Dataset: dataset (GitHub, kito323/PerceptionProject). Classes: book, box, mug.

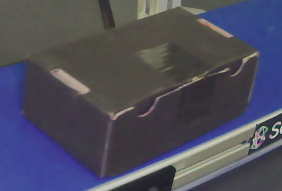
Label: box

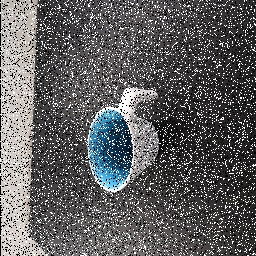
Label: mug

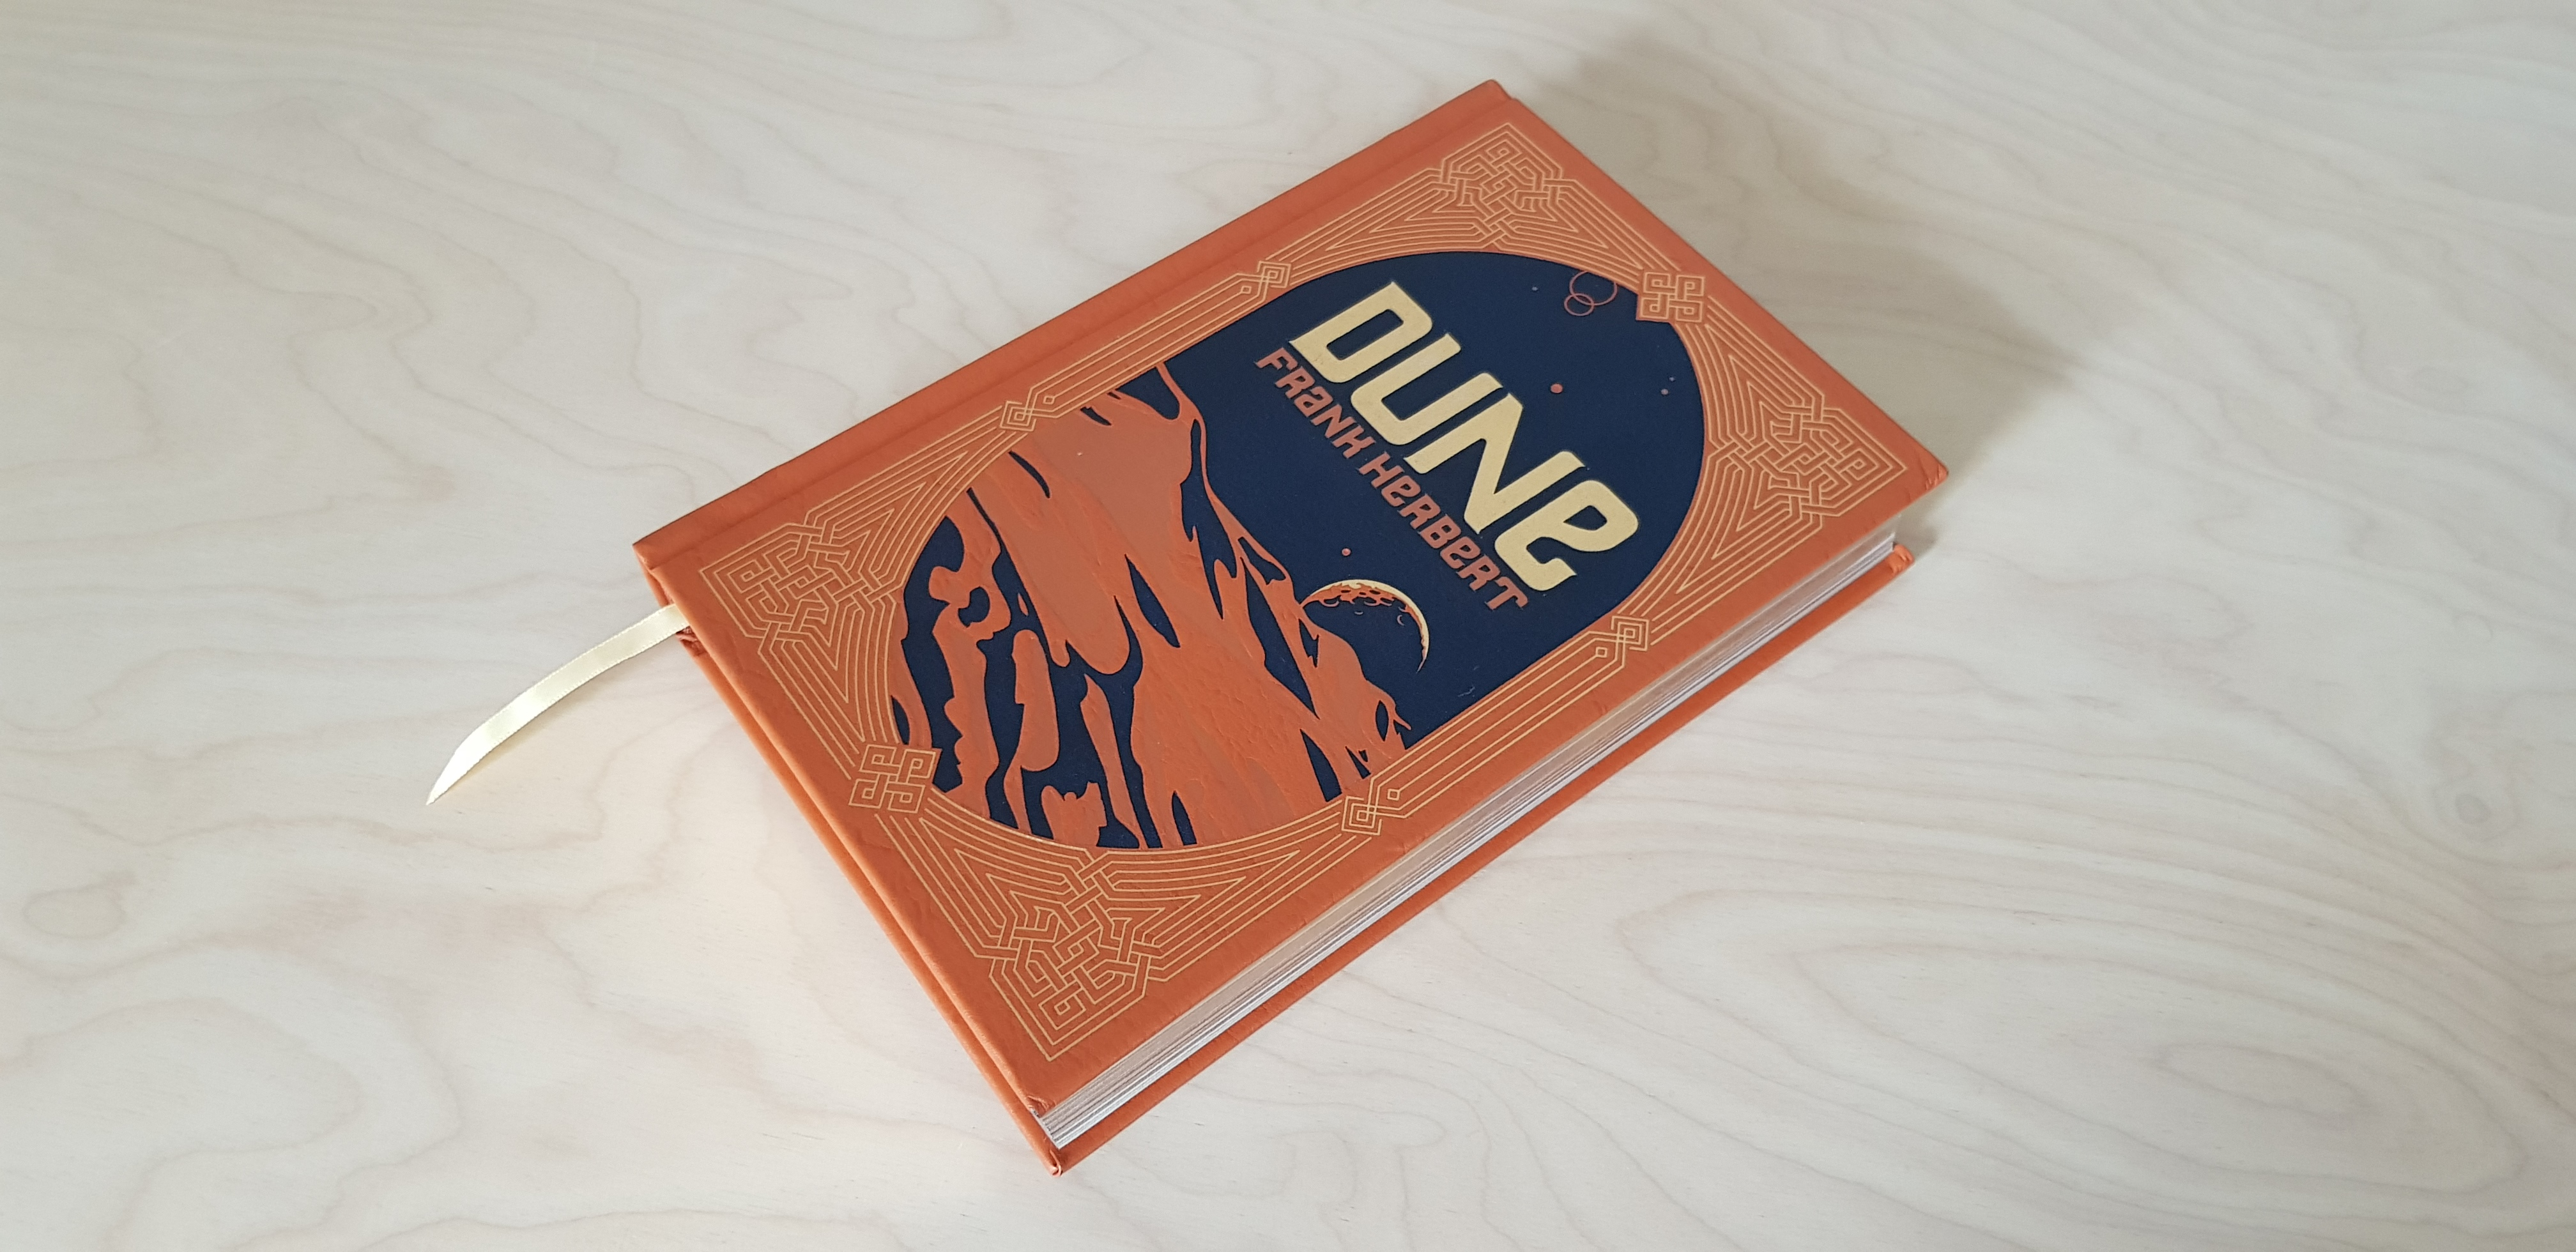
Label: book

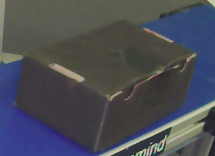
Label: box

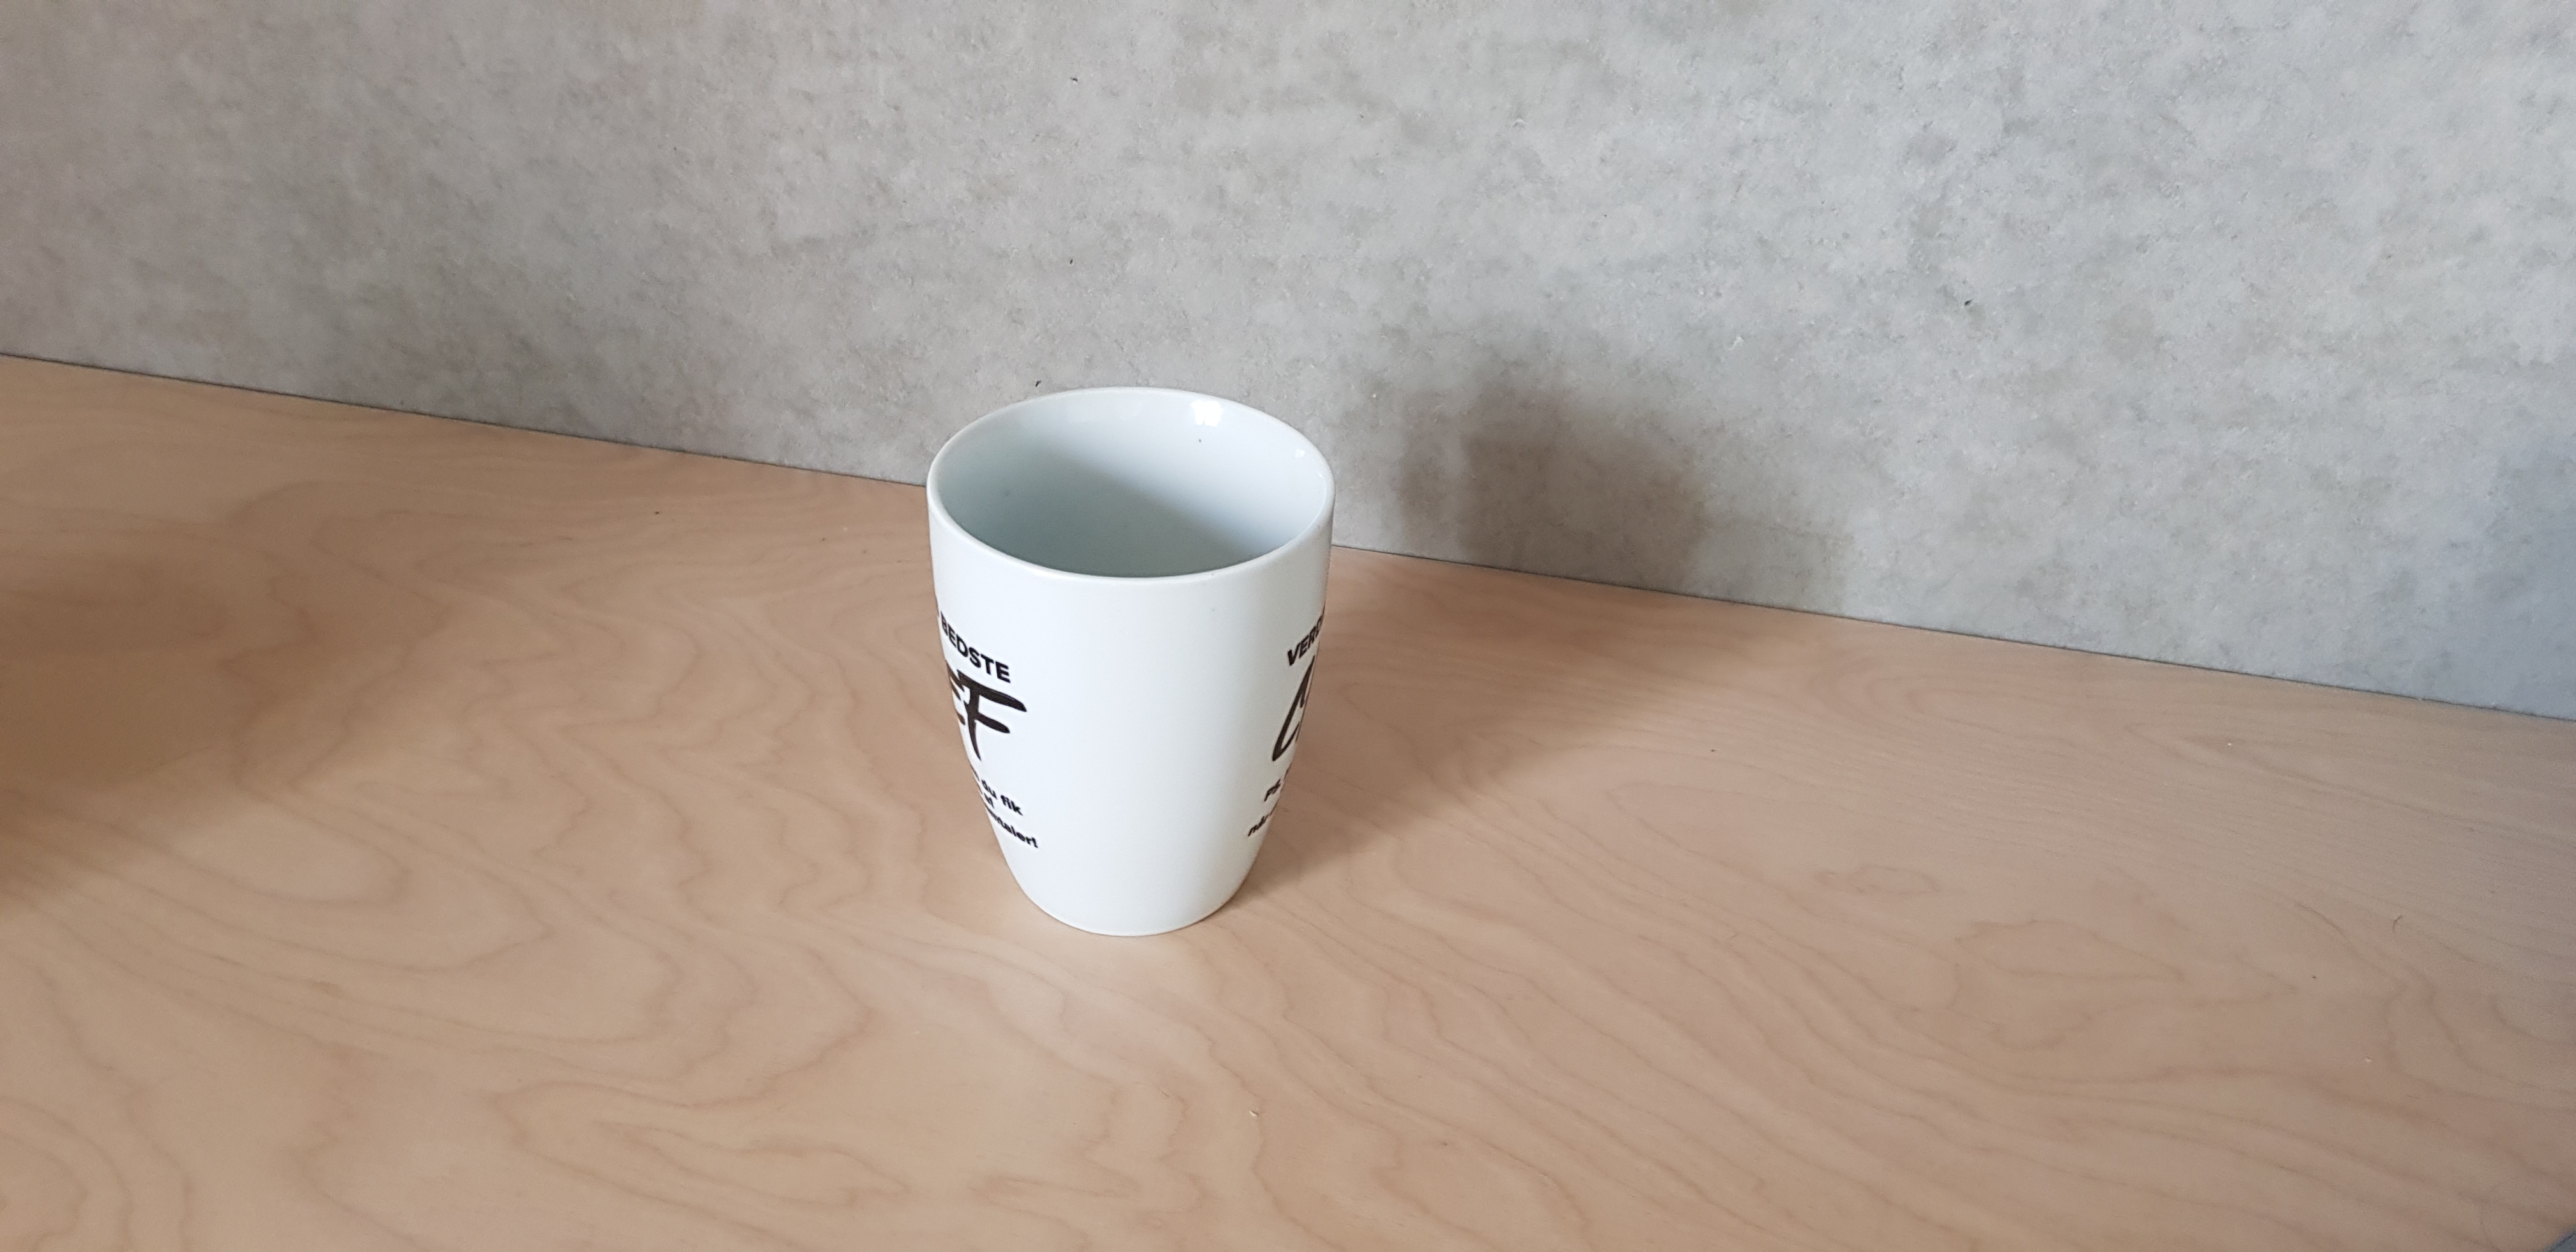
Label: mug

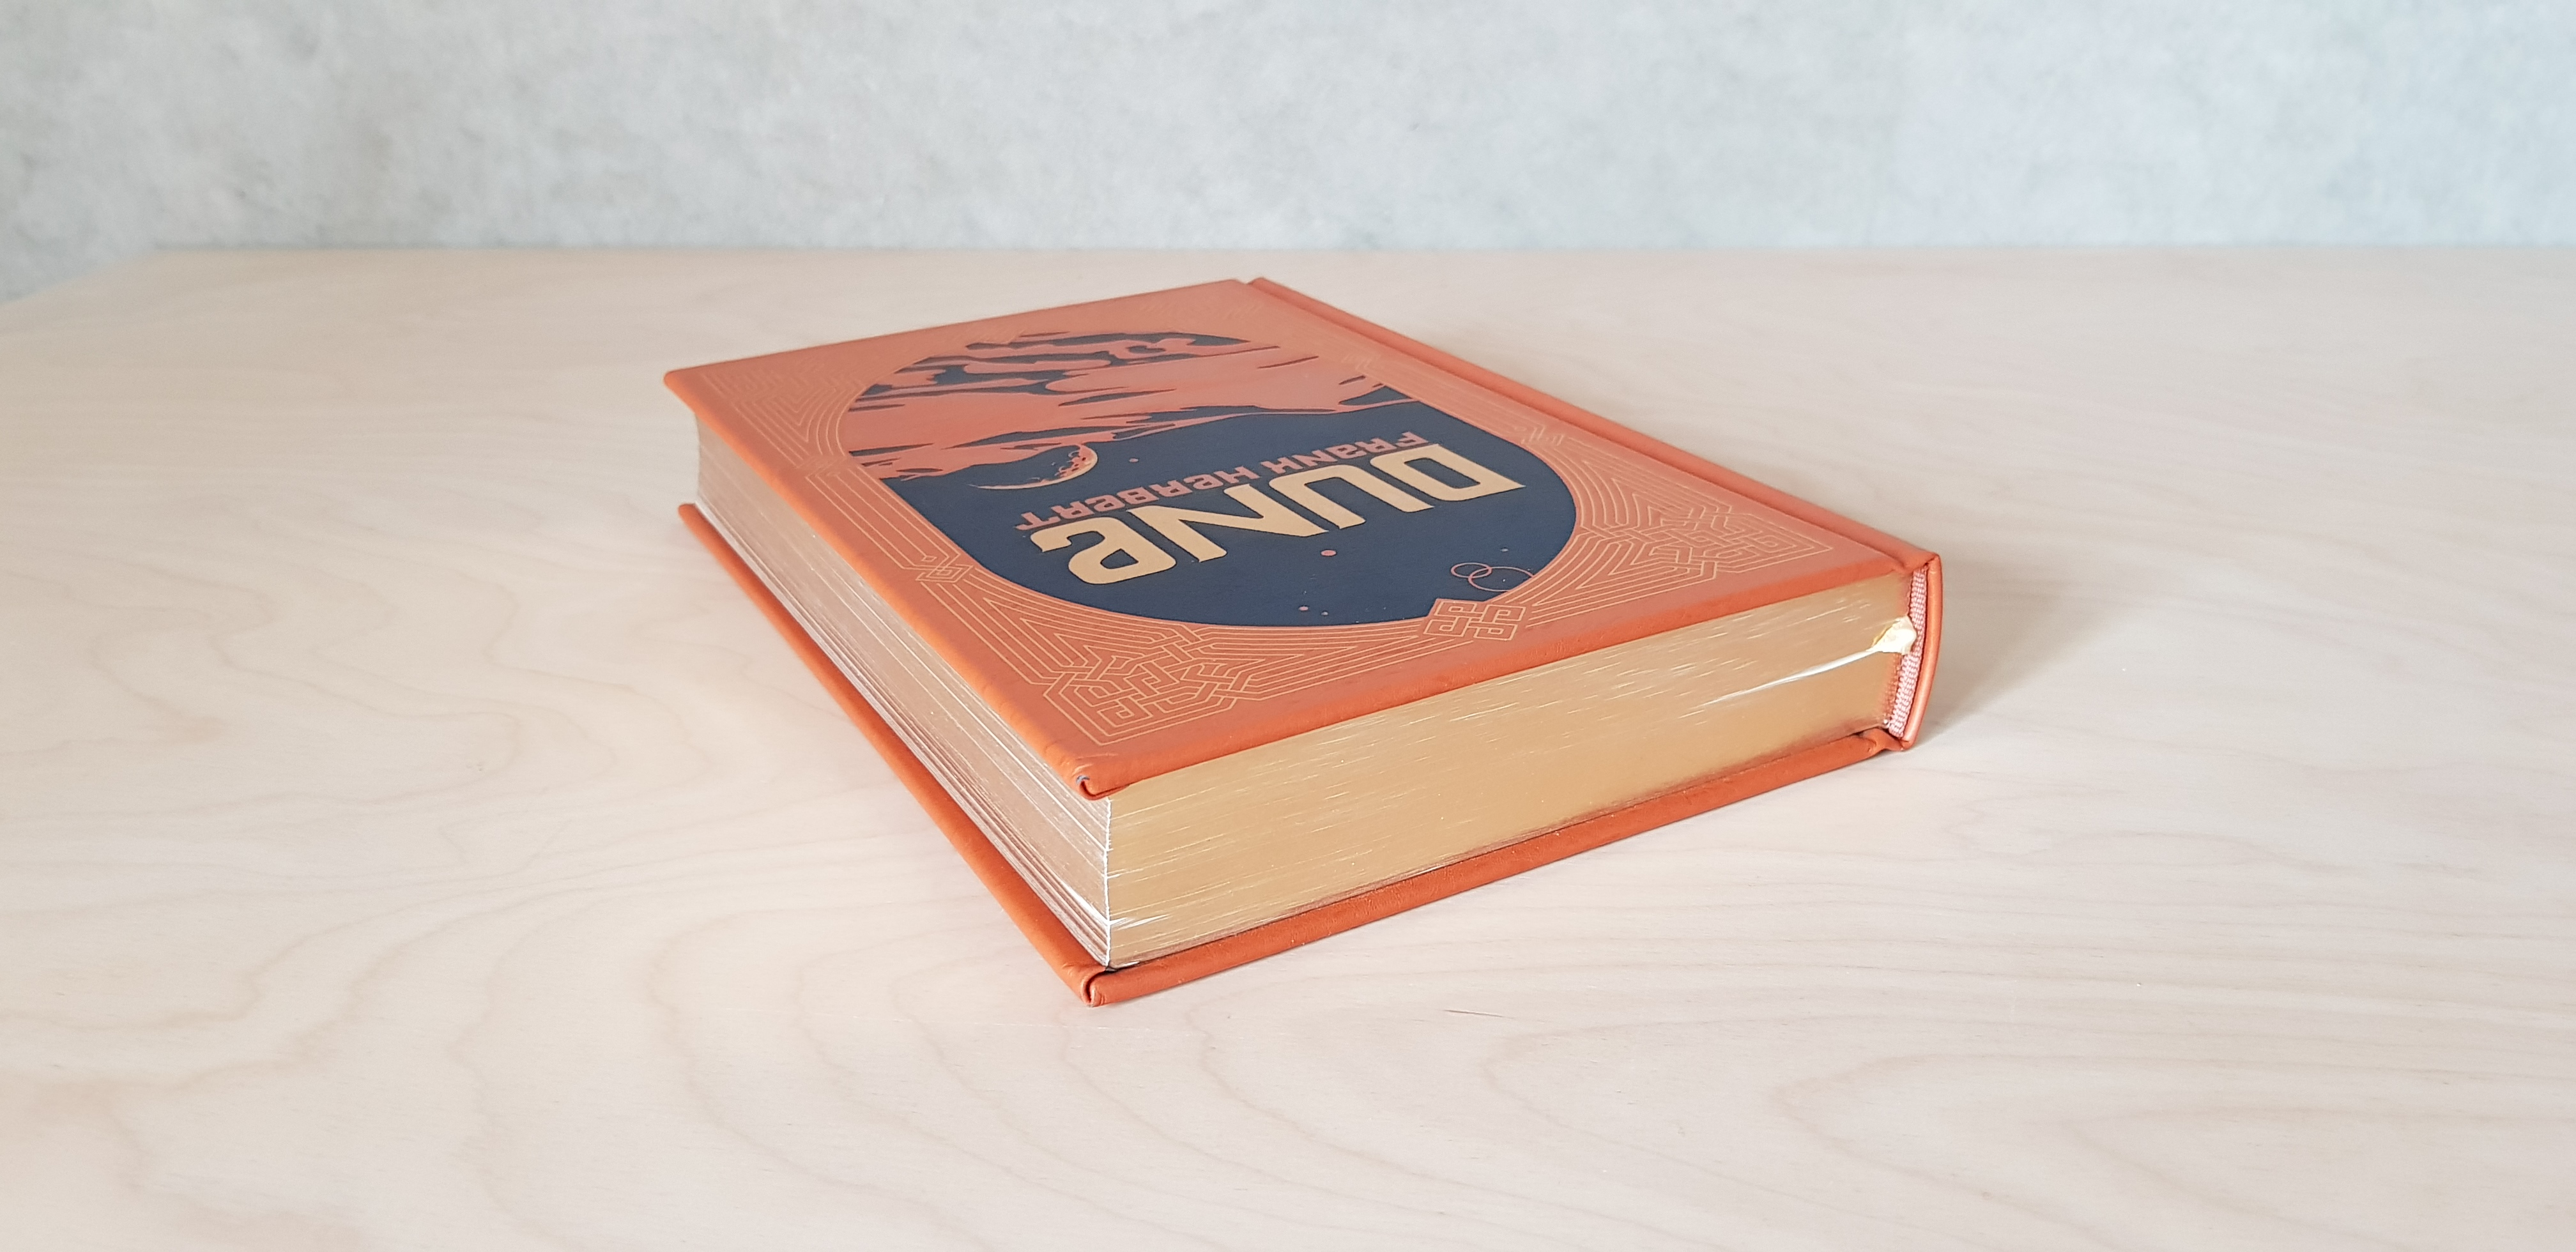
Label: book
